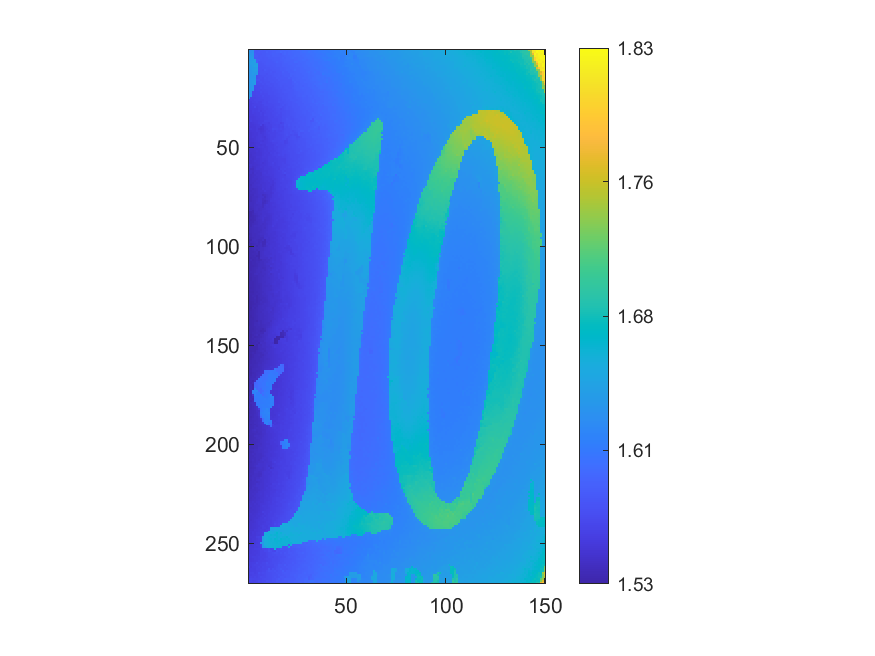

Source data for this figure (header and first rows):
1.62917, 1.62255, 1.62446, 1.58307, 1.58041, 1.58064, 1.58166, 1.5808, 1.58211, 1.58151, 1.5828, 1.58447, 1.58352, 1.58476, 1.58487, 1.58586, 1.58705, 1.58963, 1.58908, 1.58963, 1.59046, 1.59137, 1.59271, 1.59325
1.63, 1.624, 1.628, 1.581, 1.58, 1.581, 1.58, 1.58, 1.581, 1.584, 1.582, 1.582, 1.584, 1.584, 1.587, 1.587, 1.591, 1.588, 1.59, 1.589, 1.59, 1.591, 1.592, 1.592
1.629, 1.628, 1.63, 1.582, 1.58, 1.579, 1.578, 1.58, 1.581, 1.581, 1.582, 1.582, 1.585, 1.585, 1.585, 1.584, 1.583, 1.587, 1.589, 1.587, 1.59, 1.59, 1.591, 1.592
1.633, 1.633, 1.63, 1.582, 1.581, 1.578, 1.579, 1.579, 1.58, 1.581, 1.583, 1.582, 1.584, 1.584, 1.584, 1.584, 1.583, 1.586, 1.587, 1.588, 1.589, 1.589, 1.591, 1.594
1.634, 1.634, 1.637, 1.581, 1.581, 1.578, 1.579, 1.578, 1.579, 1.58, 1.582, 1.581, 1.581, 1.582, 1.583, 1.583, 1.584, 1.587, 1.585, 1.587, 1.588, 1.589, 1.592, 1.59
1.629, 1.635, 1.634, 1.638, 1.583, 1.582, 1.578, 1.579, 1.579, 1.58, 1.58, 1.58, 1.581, 1.583, 1.583, 1.583, 1.584, 1.585, 1.587, 1.587, 1.588, 1.589, 1.589, 1.59
1.636, 1.636, 1.64, 1.64, 1.585, 1.576, 1.577, 1.578, 1.579, 1.579, 1.58, 1.579, 1.581, 1.581, 1.585, 1.583, 1.583, 1.585, 1.586, 1.586, 1.587, 1.588, 1.588, 1.592
1.63, 1.638, 1.638, 1.641, 1.641, 1.577, 1.576, 1.577, 1.579, 1.581, 1.579, 1.579, 1.58, 1.581, 1.581, 1.582, 1.582, 1.585, 1.585, 1.585, 1.586, 1.589, 1.588, 1.589
1.629, 1.634, 1.639, 1.641, 1.641, 1.575, 1.576, 1.576, 1.577, 1.578, 1.578, 1.579, 1.58, 1.581, 1.581, 1.581, 1.582, 1.584, 1.584, 1.585, 1.585, 1.586, 1.588, 1.588
1.631, 1.634, 1.634, 1.636, 1.635, 1.575, 1.575, 1.576, 1.576, 1.577, 1.577, 1.578, 1.579, 1.579, 1.58, 1.581, 1.581, 1.582, 1.583, 1.584, 1.585, 1.586, 1.587, 1.588
1.631, 1.632, 1.635, 1.638, 1.637, 1.574, 1.575, 1.573, 1.579, 1.577, 1.576, 1.577, 1.579, 1.578, 1.58, 1.581, 1.581, 1.582, 1.583, 1.585, 1.585, 1.586, 1.586, 1.591
1.628, 1.631, 1.635, 1.637, 1.632, 1.573, 1.575, 1.575, 1.576, 1.575, 1.576, 1.578, 1.576, 1.577, 1.579, 1.58, 1.58, 1.584, 1.582, 1.582, 1.586, 1.586, 1.586, 1.586
1.627, 1.629, 1.636, 1.631, 1.632, 1.572, 1.574, 1.574, 1.574, 1.573, 1.576, 1.577, 1.577, 1.578, 1.578, 1.579, 1.579, 1.582, 1.581, 1.581, 1.582, 1.586, 1.586, 1.586
1.627, 1.631, 1.63, 1.633, 1.571, 1.571, 1.573, 1.574, 1.574, 1.574, 1.575, 1.575, 1.577, 1.578, 1.578, 1.579, 1.579, 1.581, 1.581, 1.581, 1.581, 1.586, 1.584, 1.587
1.627, 1.631, 1.631, 1.632, 1.57, 1.571, 1.572, 1.571, 1.575, 1.574, 1.575, 1.575, 1.576, 1.576, 1.579, 1.578, 1.579, 1.58, 1.58, 1.581, 1.584, 1.582, 1.586, 1.586
1.628, 1.63, 1.633, 1.632, 1.574, 1.573, 1.571, 1.572, 1.574, 1.573, 1.574, 1.574, 1.575, 1.576, 1.576, 1.579, 1.579, 1.578, 1.58, 1.581, 1.581, 1.579, 1.586, 1.585
1.626, 1.632, 1.634, 1.635, 1.569, 1.57, 1.573, 1.571, 1.573, 1.573, 1.573, 1.575, 1.575, 1.575, 1.577, 1.577, 1.578, 1.58, 1.581, 1.58, 1.58, 1.579, 1.583, 1.588
1.628, 1.63, 1.634, 1.639, 1.568, 1.569, 1.57, 1.573, 1.571, 1.574, 1.573, 1.573, 1.573, 1.575, 1.575, 1.577, 1.578, 1.579, 1.579, 1.58, 1.58, 1.579, 1.582, 1.584
1.628, 1.629, 1.629, 1.567, 1.567, 1.568, 1.569, 1.569, 1.571, 1.571, 1.572, 1.574, 1.572, 1.574, 1.575, 1.576, 1.578, 1.578, 1.578, 1.578, 1.579, 1.581, 1.58, 1.584
1.629, 1.628, 1.634, 1.566, 1.567, 1.568, 1.572, 1.569, 1.571, 1.571, 1.571, 1.571, 1.573, 1.573, 1.575, 1.575, 1.577, 1.578, 1.578, 1.579, 1.578, 1.579, 1.581, 1.584
1.631, 1.632, 1.627, 1.565, 1.567, 1.567, 1.568, 1.569, 1.569, 1.57, 1.571, 1.571, 1.572, 1.573, 1.573, 1.575, 1.575, 1.576, 1.577, 1.578, 1.579, 1.579, 1.58, 1.582
1.631, 1.627, 1.565, 1.565, 1.565, 1.565, 1.57, 1.567, 1.569, 1.569, 1.571, 1.571, 1.572, 1.572, 1.573, 1.574, 1.575, 1.578, 1.578, 1.578, 1.578, 1.579, 1.581, 1.582
1.63, 1.622, 1.564, 1.564, 1.565, 1.565, 1.568, 1.567, 1.567, 1.567, 1.571, 1.571, 1.571, 1.573, 1.572, 1.573, 1.575, 1.575, 1.577, 1.577, 1.578, 1.58, 1.581, 1.581
1.628, 1.626, 1.563, 1.563, 1.564, 1.566, 1.566, 1.568, 1.567, 1.568, 1.568, 1.57, 1.57, 1.571, 1.572, 1.574, 1.575, 1.575, 1.576, 1.577, 1.578, 1.579, 1.581, 1.58
1.631, 1.561, 1.562, 1.562, 1.563, 1.564, 1.565, 1.567, 1.566, 1.566, 1.568, 1.569, 1.57, 1.572, 1.571, 1.572, 1.574, 1.576, 1.575, 1.577, 1.578, 1.579, 1.579, 1.58
1.559, 1.561, 1.561, 1.563, 1.563, 1.564, 1.564, 1.564, 1.566, 1.567, 1.568, 1.569, 1.569, 1.571, 1.571, 1.573, 1.572, 1.575, 1.575, 1.577, 1.577, 1.579, 1.58, 1.58
1.558, 1.559, 1.562, 1.562, 1.563, 1.562, 1.562, 1.565, 1.566, 1.566, 1.569, 1.568, 1.569, 1.57, 1.571, 1.575, 1.573, 1.573, 1.575, 1.576, 1.577, 1.577, 1.578, 1.581
1.558, 1.559, 1.559, 1.561, 1.562, 1.562, 1.563, 1.566, 1.566, 1.566, 1.567, 1.568, 1.569, 1.569, 1.57, 1.57, 1.572, 1.574, 1.574, 1.575, 1.576, 1.578, 1.578, 1.578
1.558, 1.558, 1.56, 1.56, 1.561, 1.562, 1.562, 1.563, 1.567, 1.566, 1.566, 1.567, 1.567, 1.569, 1.569, 1.57, 1.572, 1.574, 1.573, 1.575, 1.577, 1.577, 1.578, 1.578
1.557, 1.558, 1.559, 1.565, 1.559, 1.56, 1.562, 1.563, 1.564, 1.564, 1.566, 1.566, 1.567, 1.568, 1.571, 1.572, 1.573, 1.571, 1.574, 1.576, 1.575, 1.576, 1.578, 1.578
1.556, 1.558, 1.558, 1.558, 1.559, 1.561, 1.561, 1.562, 1.564, 1.563, 1.565, 1.566, 1.567, 1.568, 1.57, 1.571, 1.568, 1.571, 1.574, 1.576, 1.575, 1.575, 1.577, 1.579
1.555, 1.555, 1.56, 1.559, 1.56, 1.561, 1.559, 1.562, 1.562, 1.564, 1.564, 1.566, 1.565, 1.568, 1.568, 1.57, 1.568, 1.57, 1.572, 1.572, 1.573, 1.574, 1.576, 1.578
1.554, 1.556, 1.558, 1.558, 1.559, 1.559, 1.562, 1.559, 1.562, 1.563, 1.564, 1.564, 1.567, 1.567, 1.568, 1.57, 1.568, 1.571, 1.571, 1.572, 1.572, 1.575, 1.576, 1.577
1.555, 1.556, 1.556, 1.557, 1.558, 1.559, 1.561, 1.559, 1.564, 1.564, 1.565, 1.564, 1.565, 1.566, 1.569, 1.568, 1.567, 1.57, 1.571, 1.572, 1.572, 1.574, 1.576, 1.578
1.554, 1.555, 1.555, 1.556, 1.557, 1.558, 1.559, 1.559, 1.561, 1.561, 1.564, 1.564, 1.565, 1.566, 1.566, 1.568, 1.567, 1.571, 1.571, 1.572, 1.573, 1.573, 1.575, 1.577
1.555, 1.556, 1.555, 1.556, 1.557, 1.558, 1.559, 1.56, 1.561, 1.562, 1.563, 1.564, 1.565, 1.566, 1.566, 1.567, 1.568, 1.571, 1.572, 1.574, 1.573, 1.573, 1.573, 1.576
1.553, 1.557, 1.555, 1.555, 1.556, 1.558, 1.559, 1.559, 1.563, 1.562, 1.562, 1.563, 1.565, 1.565, 1.566, 1.568, 1.567, 1.571, 1.572, 1.573, 1.573, 1.575, 1.574, 1.576
1.553, 1.553, 1.554, 1.554, 1.557, 1.558, 1.558, 1.56, 1.561, 1.561, 1.56, 1.563, 1.564, 1.565, 1.566, 1.567, 1.562, 1.565, 1.571, 1.572, 1.574, 1.573, 1.575, 1.575
1.554, 1.553, 1.553, 1.553, 1.555, 1.557, 1.56, 1.552, 1.559, 1.561, 1.561, 1.561, 1.564, 1.564, 1.566, 1.564, 1.566, 1.566, 1.572, 1.571, 1.574, 1.573, 1.575, 1.576
1.552, 1.552, 1.553, 1.553, 1.555, 1.555, 1.551, 1.552, 1.556, 1.56, 1.561, 1.561, 1.564, 1.566, 1.565, 1.564, 1.565, 1.565, 1.571, 1.57, 1.572, 1.573, 1.574, 1.573
1.551, 1.553, 1.553, 1.553, 1.554, 1.551, 1.55, 1.551, 1.556, 1.557, 1.561, 1.562, 1.567, 1.566, 1.567, 1.565, 1.566, 1.565, 1.569, 1.571, 1.571, 1.572, 1.574, 1.574
1.55, 1.551, 1.552, 1.553, 1.554, 1.554, 1.551, 1.553, 1.555, 1.559, 1.558, 1.561, 1.564, 1.562, 1.566, 1.565, 1.564, 1.566, 1.57, 1.571, 1.571, 1.572, 1.57, 1.572
1.549, 1.55, 1.551, 1.552, 1.553, 1.554, 1.552, 1.554, 1.556, 1.558, 1.56, 1.561, 1.562, 1.561, 1.563, 1.565, 1.567, 1.568, 1.57, 1.571, 1.57, 1.574, 1.572, 1.571
1.549, 1.55, 1.551, 1.552, 1.552, 1.554, 1.555, 1.554, 1.556, 1.558, 1.56, 1.561, 1.562, 1.562, 1.564, 1.565, 1.566, 1.567, 1.569, 1.573, 1.57, 1.569, 1.571, 1.569
1.549, 1.55, 1.552, 1.552, 1.553, 1.555, 1.554, 1.554, 1.553, 1.557, 1.56, 1.561, 1.561, 1.561, 1.564, 1.565, 1.566, 1.567, 1.568, 1.569, 1.568, 1.571, 1.572, 1.572
1.547, 1.549, 1.55, 1.552, 1.553, 1.554, 1.556, 1.555, 1.554, 1.556, 1.558, 1.56, 1.561, 1.563, 1.564, 1.565, 1.565, 1.567, 1.568, 1.566, 1.57, 1.571, 1.572, 1.573
1.548, 1.549, 1.55, 1.551, 1.552, 1.554, 1.554, 1.552, 1.555, 1.556, 1.559, 1.561, 1.564, 1.563, 1.563, 1.564, 1.565, 1.566, 1.561, 1.563, 1.569, 1.57, 1.571, 1.572
1.548, 1.548, 1.548, 1.551, 1.552, 1.553, 1.556, 1.555, 1.554, 1.556, 1.558, 1.559, 1.56, 1.561, 1.562, 1.564, 1.564, 1.565, 1.561, 1.563, 1.568, 1.57, 1.571, 1.573
1.548, 1.548, 1.549, 1.55, 1.552, 1.553, 1.553, 1.554, 1.554, 1.557, 1.557, 1.558, 1.559, 1.561, 1.564, 1.563, 1.564, 1.564, 1.564, 1.566, 1.568, 1.571, 1.571, 1.572
1.547, 1.548, 1.548, 1.55, 1.551, 1.553, 1.554, 1.555, 1.554, 1.555, 1.557, 1.559, 1.56, 1.561, 1.561, 1.563, 1.563, 1.564, 1.565, 1.567, 1.569, 1.569, 1.571, 1.571
1.547, 1.548, 1.548, 1.549, 1.549, 1.55, 1.552, 1.554, 1.554, 1.555, 1.557, 1.56, 1.558, 1.56, 1.562, 1.564, 1.563, 1.564, 1.567, 1.566, 1.568, 1.569, 1.57, 1.571
1.546, 1.547, 1.548, 1.549, 1.551, 1.55, 1.552, 1.553, 1.556, 1.555, 1.557, 1.557, 1.559, 1.559, 1.562, 1.563, 1.563, 1.565, 1.565, 1.567, 1.569, 1.568, 1.569, 1.571
1.547, 1.547, 1.548, 1.548, 1.55, 1.55, 1.552, 1.554, 1.554, 1.556, 1.555, 1.559, 1.558, 1.561, 1.56, 1.561, 1.563, 1.565, 1.565, 1.567, 1.568, 1.569, 1.569, 1.57
1.546, 1.546, 1.547, 1.549, 1.55, 1.55, 1.552, 1.553, 1.556, 1.555, 1.556, 1.557, 1.559, 1.561, 1.56, 1.564, 1.563, 1.565, 1.563, 1.565, 1.567, 1.569, 1.569, 1.57
1.544, 1.546, 1.547, 1.547, 1.551, 1.551, 1.552, 1.555, 1.555, 1.555, 1.557, 1.557, 1.558, 1.559, 1.561, 1.561, 1.562, 1.563, 1.563, 1.565, 1.567, 1.569, 1.569, 1.571
1.545, 1.546, 1.546, 1.548, 1.55, 1.551, 1.552, 1.554, 1.554, 1.554, 1.557, 1.558, 1.557, 1.559, 1.56, 1.561, 1.561, 1.56, 1.561, 1.566, 1.566, 1.568, 1.569, 1.57
1.547, 1.546, 1.547, 1.55, 1.55, 1.55, 1.553, 1.554, 1.552, 1.554, 1.557, 1.557, 1.557, 1.559, 1.56, 1.561, 1.562, 1.562, 1.561, 1.565, 1.567, 1.567, 1.568, 1.569
1.544, 1.546, 1.546, 1.547, 1.549, 1.55, 1.552, 1.55, 1.552, 1.554, 1.556, 1.557, 1.56, 1.557, 1.559, 1.561, 1.562, 1.563, 1.561, 1.565, 1.567, 1.568, 1.568, 1.57
1.547, 1.548, 1.547, 1.547, 1.548, 1.549, 1.552, 1.553, 1.553, 1.554, 1.556, 1.557, 1.558, 1.558, 1.559, 1.561, 1.562, 1.562, 1.565, 1.564, 1.565, 1.567, 1.568, 1.569
1.544, 1.547, 1.544, 1.547, 1.549, 1.55, 1.553, 1.552, 1.554, 1.554, 1.555, 1.555, 1.557, 1.558, 1.559, 1.559, 1.562, 1.563, 1.564, 1.565, 1.567, 1.566, 1.569, 1.569
1.546, 1.542, 1.542, 1.546, 1.55, 1.551, 1.55, 1.551, 1.554, 1.554, 1.554, 1.555, 1.556, 1.557, 1.56, 1.558, 1.563, 1.563, 1.565, 1.564, 1.565, 1.566, 1.568, 1.568
... 209 more rows
